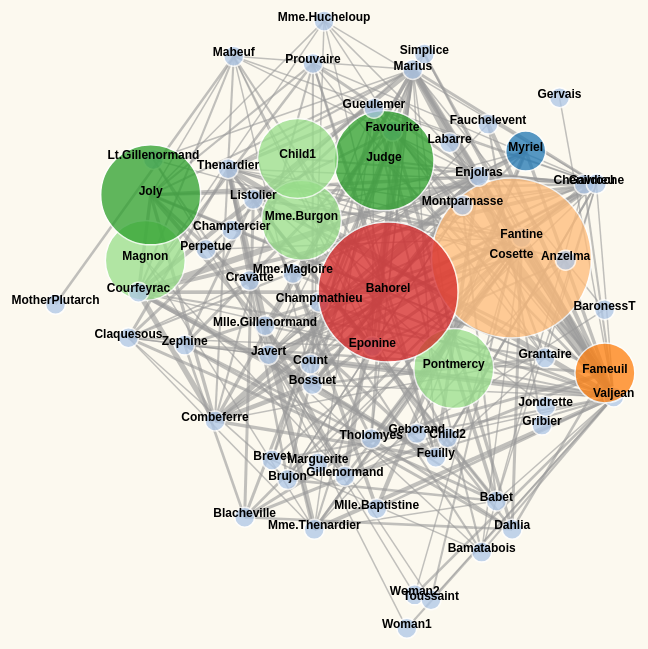
D3 v4 page, settled after 480 driven frames (8 s of simulated time); the page loaded 1 data file(s).



function drawGraph(artist=undefined) {
    var svg = d3.select("svg"),
        width = +svg.attr("width"),
        height = artist ? +svg.attr("height")/1.25 : +svg.attr("height");

    var color = d3.scaleOrdinal(d3.schemeCategory20);

    var simulation = d3.forceSimulation()
        .force("link", d3.forceLink().id(function(d) { return d.name; }))
        .force("charge", d3.forceManyBody())
        .force("center", d3.forceCenter(width / 2, height / 2));

    d3.json("correspondence.json", function(error, graph) {
        if (error) throw error;

        var contact = [];

        var link = svg.append("g")
            .attr("class", "links")
            .selectAll("line")
            .data(graph.links
                .filter(function(d) {
                    if(artist) {
                        if (d.source == artist) { contact.push(d.target); return true };
                        if (d.target == artist) { contact.push(d.source); return true; };
                    } else {
                        return true;
                    }
                })
            )
            .enter().append("line")
            .attr("stroke-width", function(d) { return Math.sqrt(d.shared_email) * 1.5; });

        var node = svg.append("g")
            .attr("class", "nodes")
            .selectAll("circle")
            .data(graph.nodes
                .filter(function(d) {
                    if(artist) {
                        if (d.name == artist) { return true };
                        return contact.includes(d.name);
                    } else {
                        return true;
                    }
                })
            )
            .enter().append("circle")
            // # of subject element, times 10 (for readability), determines both size & color
            .attr("r", function(d) { return d.subject.length ? d.subject.length * 10 : 10 })
            .attr("fill", function(d) { return color(d.subject.length ? d.subject.length * 10 : 10 ); })
            // add attributes for click-and-filter feature
            .attr("name", function(d) { return d.name })
            .attr("title", function(d) { return d.title })
            .attr("onclick", "filterArtist(this)")
            .call(d3.drag()
                .on("start", dragstarted)
                .on("drag", dragged)
                .on("end", dragended)
            );

        var gnodes = svg.append("g")
            .attr("class", "gnodes")
            .selectAll("gnode")
            .data(graph.nodes
                .filter(function(d) {
                    if(artist) {
                        if (d.name == artist) { return true };
                        return contact.includes(d.name);
                    } else {
                        return true;
                    }
                })
            )
            .enter().append('g')
            .classed('gnode', true);

        var labels = gnodes.append("text")
          .text(function(d) { return d.name; });

        node.append("title")
            .text(function(d) { return d.name; });

        simulation
            .nodes(graph.nodes)
            .on("tick", ticked);

        simulation.force("link")
            .links(graph.links)
            .distance(300);

        function ticked() {
            link
                .attr("x1", function(d) { return d.source.x; })
                .attr("y1", function(d) { return d.source.y; })
                .attr("x2", function(d) { return d.target.x; })
                .attr("y2", function(d) { return d.target.y; })

            node
                .attr("cx", function(d) { return d.x; })
                .attr("cy", function(d) { return d.y; })

            gnodes
                .attr("transform", function(d) {
                    return 'translate(' + [d.x, d.y] + ')';
                });
        }
    });
}

drawGraph();

function dragstarted(d) {
    if (!d3.event.active) simulation.alphaTarget(0.3).restart();
    d.fx = d.x;
    d.fy = d.y;
}

function dragged(d) {
    d.fx = d3.event.x;
    d.fy = d3.event.y;
}

function dragended(d) {
    if (!d3.event.active) simulation.alphaTarget(0);
    d.fx = null;
    d.fy = null;
}

function reset() {
    d3.select("svg").selectAll(".nodes").remove();
    d3.select("svg").selectAll(".links").remove();
    d3.select("svg").selectAll(".gnodes").remove();
    document.getElementById("inner").remove();
    drawGraph();
}

function filterArtist(e){
    // e is the <circle> SVG element, so use .getAttribute to query.
    name = e.getAttribute("name");
    title = e.getAttribute("title");
    document.getElementById('artist').innerHTML =
        "<div id='inner'>" +
            "<p>Name: " + name + "</p>" +
            "<p>Artwork: " + title + "</p>" +
            "<button onclick='reset()'>Reset</button>"
        "</div>";

    d3.select("svg").selectAll(".nodes").remove();
    d3.select("svg").selectAll(".links").remove();
    d3.select("svg").selectAll(".gnodes").remove();
    drawGraph(name);
}



### data: correspondence.json
{
 "nodes": [
  {
   "name": "Myriel",
   "subject": [
    1,
    2
   ],
   "title": "Girl With Pearl Earring"
  },
  {
   "name": "Mlle.Baptistine",
   "subject": 1,
   "title": "Seaside"
  },
  {
   "name": "Mme.Magloire",
   "subject": 1,
   "title": "Mountain"
  },
  {
   "name": "Geborand",
   "subject": 1,
   "title": "Sunrise"
  },
  {
   "name": "Champtercier",
   "subject": 1,
   "title": "Sunrise"
  },
  {
   "name": "Cravatte",
   "subject": 1,
   "title": "Sunrise"
  },
  {
   "name": "Count",
   "subject": 1,
   "title": "Seaside"
  },
  {
   "name": "Labarre",
   "subject": 2,
   "title": "Seaside"
  },
  "... 58 more items"
 ],
 "links": [
  {
   "source": "Mlle.Baptistine",
   "target": "Myriel",
   "shared_email": 8
  },
  {
   "source": "Mme.Magloire",
   "target": "Myriel",
   "shared_email": 10
  },
  {
   "source": "Mme.Magloire",
   "target": "Mlle.Baptistine",
   "shared_email": 6
  },
  {
   "source": "Geborand",
   "target": "Myriel",
   "shared_email": 1
  },
  {
   "source": "Champtercier",
   "target": "Myriel",
   "shared_email": 1
  },
  {
   "source": "Cravatte",
   "target": "Myriel",
   "shared_email": 1
  },
  {
   "source": "Count",
   "target": "Myriel",
   "shared_email": 2
  },
  {
   "source": "Valjean",
   "target": "Labarre",
   "shared_email": 1
  },
  "... 228 more items"
 ]
}